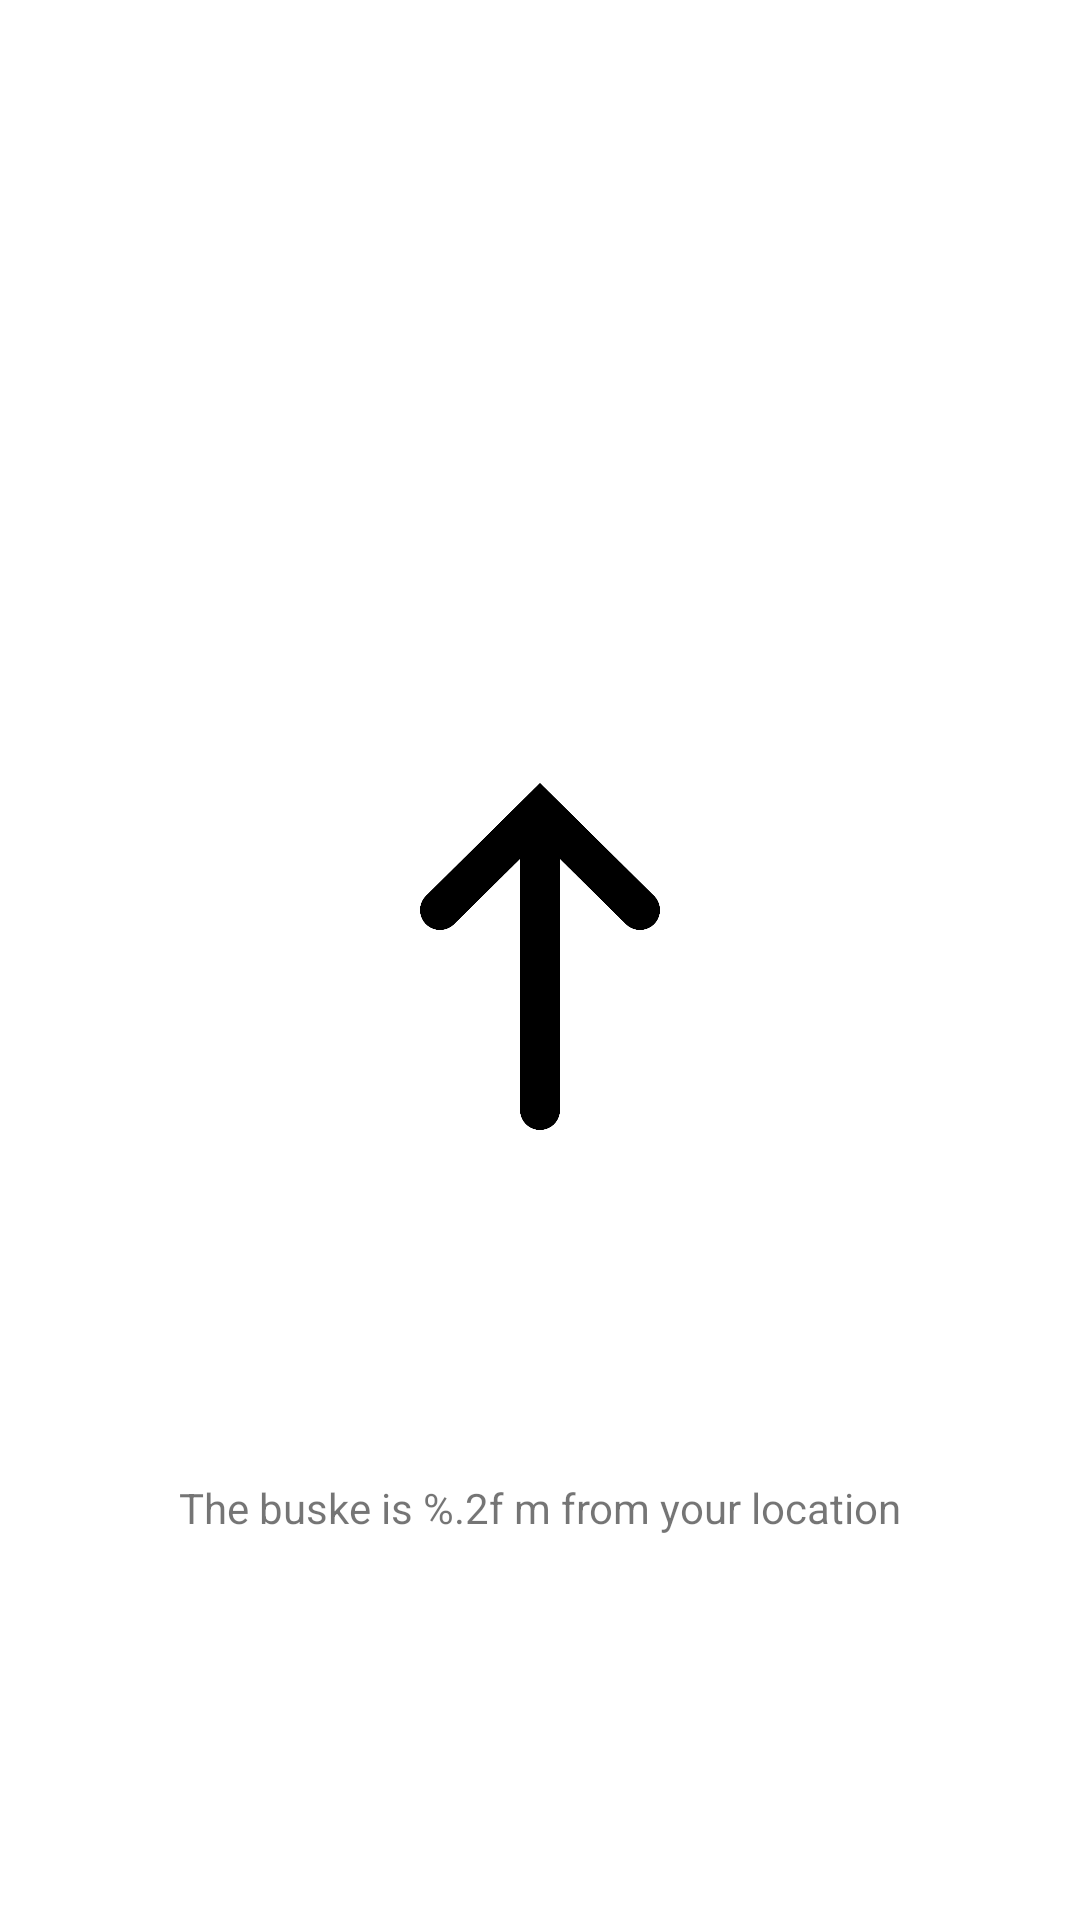

Android layout source for this screen:
<!-- AndroidManifest.xml: application theme AppTheme.Launcher -->
<!-- res/layout/activity_compass.xml -->
<?xml version="1.0" encoding="utf-8"?>
<android.support.constraint.ConstraintLayout xmlns:android="http://schemas.android.com/apk/res/android"
    xmlns:app="http://schemas.android.com/apk/res-auto"
    xmlns:tools="http://schemas.android.com/tools"
    android:layout_width="match_parent"
    android:layout_height="match_parent"
    android:background="@color/cardview_light_background"
    tools:context=".CompassActivity">

    <TextView
        android:id="@+id/textDistance"
        android:layout_width="wrap_content"
        android:layout_height="wrap_content"
        android:layout_marginBottom="128dp"
        android:text="@string/buske_distance"
        app:layout_constraintBottom_toBottomOf="parent"
        app:layout_constraintEnd_toEndOf="parent"
        app:layout_constraintStart_toStartOf="parent" />

    <ImageView
        android:id="@+id/imgArrow"
        android:layout_width="500px"
        android:layout_height="500px"
        android:src="@drawable/arrow"
        app:layout_constraintBottom_toBottomOf="parent"
        app:layout_constraintEnd_toEndOf="parent"
        app:layout_constraintStart_toStartOf="parent"
        app:layout_constraintTop_toTopOf="parent" />

</android.support.constraint.ConstraintLayout>
<!-- resources referenced by this layout -->
<resources>
  <!-- drawable arrow: png bitmap (drawable, 63310 bytes) -->
  <string name="buske_distance">The buske is %.2f m from your location</string>
  <style name="AppTheme.Launcher">
          <item name="android:windowBackground">@drawable/launch_screen</item>
      </style>
  <!-- drawable launch_screen (drawable) -->
  <?xml version="1.0" encoding="utf-8"?>
      <layer-list xmlns:android="http://schemas.android.com/apk/res/android" android:opacity="opaque">
  
          
          <item android:drawable="@android:color/white"/>
  
          
          <item>
  
              <bitmap
                  android:src="@drawable/buska_splash"
                  android:layout_width="match_parent" />
  
          </item>
  
      </layer-list>
  <!-- drawable buska_splash: png bitmap (drawable-v24, 16668 bytes) -->
</resources>
